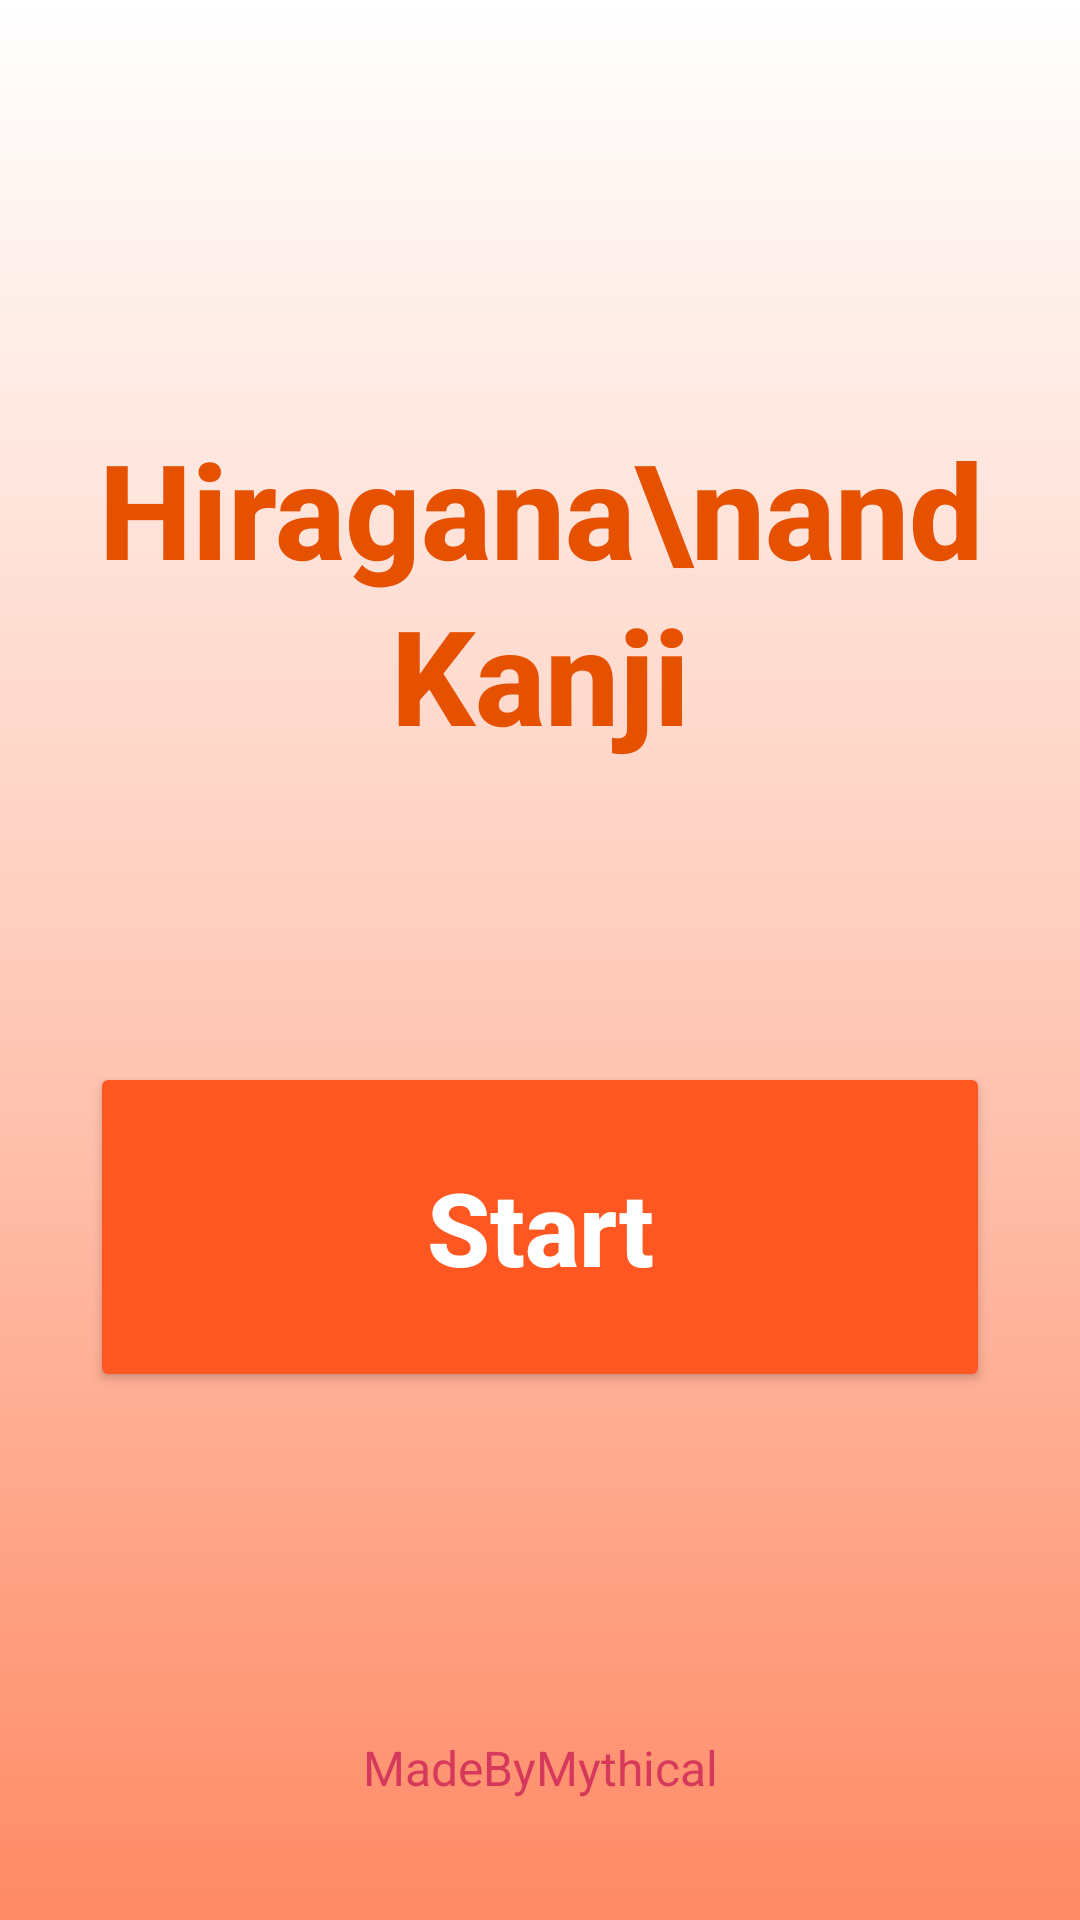

The Android layout XML behind this screen, and the referenced resources:
<!-- AndroidManifest.xml: application theme Theme.HiraganaAndKatakana -->
<!-- res/layout/activity_main.xml -->
<?xml version="1.0" encoding="utf-8"?>
<androidx.constraintlayout.widget.ConstraintLayout xmlns:android="http://schemas.android.com/apk/res/android"
    xmlns:app="http://schemas.android.com/apk/res-auto"
    android:id="@+id/main"
    android:layout_width="match_parent"
    android:layout_height="match_parent">

    <View
        android:layout_width="match_parent"
        android:layout_height="match_parent"
        android:background="@drawable/gradient_start_screen" />

    <TextView
        android:id="@+id/Przywitanie"
        android:layout_width="wrap_content"
        android:layout_height="wrap_content"
        android:text="Hiragana\nand Kanji"
        android:textSize="44sp"
        android:textStyle="bold"
        android:textColor="#E65100"
        android:fontFamily="sans-serif-medium"
        android:lineSpacingExtra="4dp"
        android:textAlignment="center"
        app:layout_constraintTop_toTopOf="parent"
        app:layout_constraintStart_toStartOf="parent"
        app:layout_constraintEnd_toEndOf="parent"
        android:layout_marginTop="140dp" />

    <Button
        android:id="@+id/Poczatek"
        android:layout_width="300dp"
        android:layout_height="110dp"
        android:text="Start"
        android:textSize="34sp"
        android:textStyle="bold"
        android:textAllCaps="false"
        android:textColor="#FFFFFF"
        android:backgroundTint="#FF5722"
        android:elevation="16dp"
        app:cornerRadius="28dp"
        app:layout_constraintTop_toBottomOf="@id/Przywitanie"
        app:layout_constraintStart_toStartOf="parent"
        app:layout_constraintEnd_toEndOf="parent"
        android:layout_marginTop="100dp" />

    <TextView
        android:id="@+id/madeByText"
        android:layout_width="wrap_content"
        android:layout_height="wrap_content"
        android:text="MadeByMythical"
        android:textSize="16sp"
        android:textColor="#CC25"
        app:layout_constraintBottom_toBottomOf="parent"
        app:layout_constraintStart_toStartOf="parent"
        app:layout_constraintEnd_toEndOf="parent"
        android:layout_marginBottom="40dp" />

</androidx.constraintlayout.widget.ConstraintLayout>
<!-- resources referenced by this layout -->
<resources>
  <!-- drawable gradient_start_screen (drawable) -->
  <?xml version="1.0" encoding="utf-8"?>
  <shape xmlns:android="http://schemas.android.com/apk/res/android">
      <gradient
          android:startColor="#FFFFFF"
          android:centerColor="#FFCCBC"
          android:endColor="#FF8A65"
          android:angle="16" />
  </shape>
  <style name="Theme.HiraganaAndKatakana" parent="Base.Theme.HiraganaAndKatakana" />
  <style name="Base.Theme.HiraganaAndKatakana" parent="Theme.Material3.DayNight">
          
          <item name="colorPrimary">#E65100</item>
          <item name="colorPrimaryDark">#BF360C</item>
          <item name="colorAccent">#FF7043</item>
          <item name="colorSurface">#FFFFFF</item>
          <item name="colorOnPrimary">#FFFFFF</item>
          <item name="colorOnSurface">#E65100</item>
      </style>
</resources>
